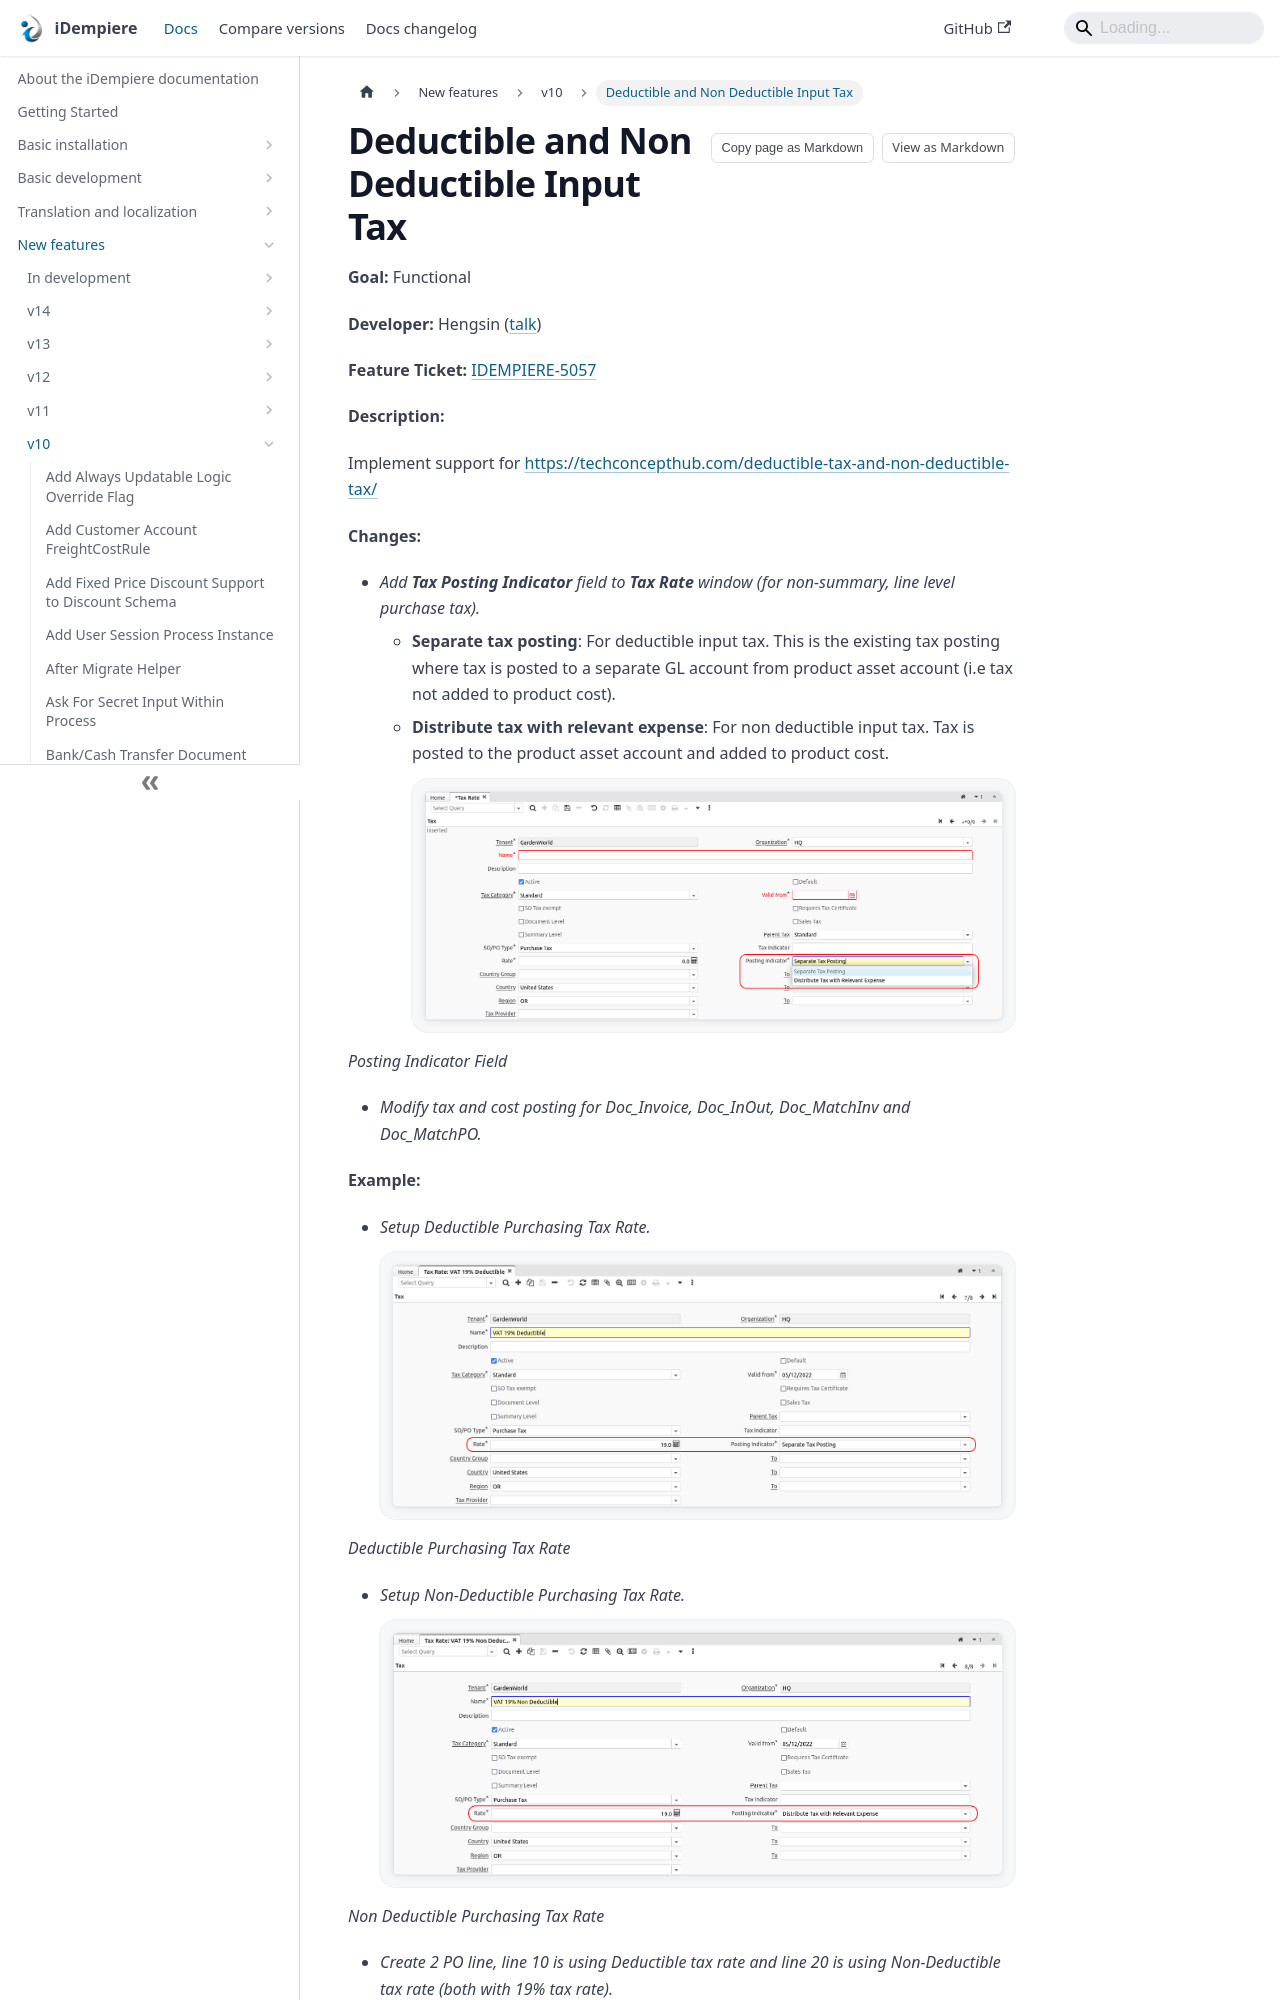

repository: idempiere/idempiere.github.io · page: docs/new-features/v10/deductible-and-non-deductible-input-tax.html · generator: docusaurus

---
sidebar_position: 10
sidebar_label: "Deductible and Non Deductible Input Tax"
description: "Deductible and Non Deductible Input Tax: a New Feature in iDempiere 10."
tags: [functional]
---
# Deductible and Non Deductible Input Tax

**Goal:** Functional

**Developer:** Hengsin ([talk](https://wiki.idempiere.org/en/User_talk:Hengsin))

**Feature Ticket:** [IDEMPIERE-5057](https://idempiere.atlassian.net/browse/IDEMPIERE-5057)

**Description:**

Implement support for https://techconcepthub.com/deductible-tax-and-non-deductible-tax/

**Changes:**

- *Add **Tax Posting Indicator** field to **Tax Rate** window (for non-summary, line level purchase tax).*
    - **Separate tax posting**: For deductible input tax. This is the existing tax posting where tax is posted to a separate GL account from product asset account (i.e tax not added to product cost).
    - **Distribute tax with relevant expense**: For non deductible input tax. Tax is posted to the product asset account and added to product cost.
![5057 PostingIndicator](pathname:///img/new-features/v10/5057_PostingIndicator.png)

_Posting Indicator Field_

- *Modify tax and cost posting for Doc_Invoice, Doc_InOut, Doc_MatchInv and Doc_MatchPO.*

**Example:**
